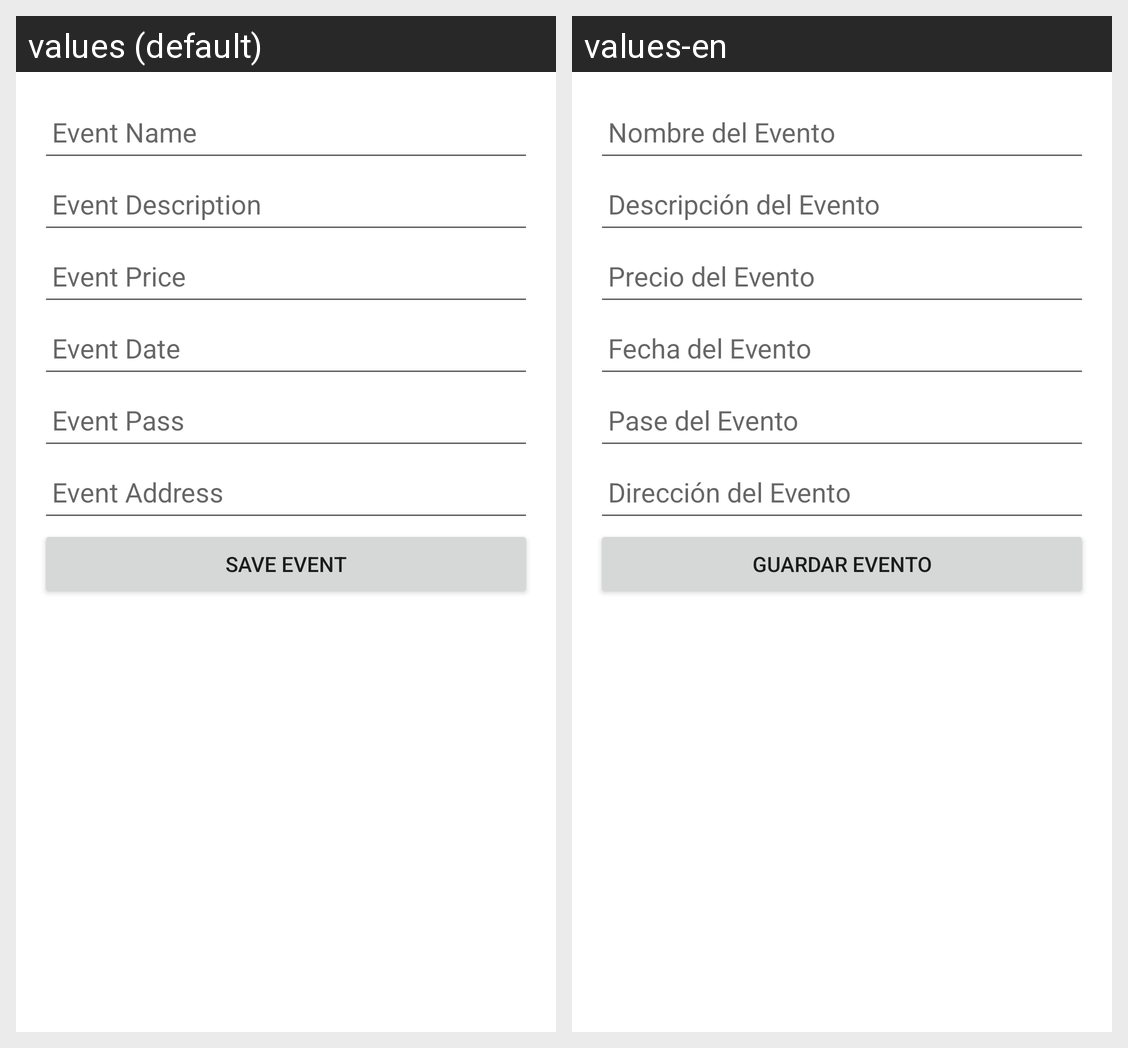

The Android screen above is rendered under two locales of the same app. Produce the string resources it draws, with the default and per-locale values.
Android screen res/layout/activity_register_event.xml rendered under 2 locales, left to right: values (default), values-en. Device: Nexus 5 (rendered at 1080×1920; each locale shown at half size, 540×960, under a caption strip naming it); theme AppTheme.
Strings drawn on this screen, with the default value and each locale's value (text and hints the layout hard-codes, and strings that could not be matched under every locale, appear in the picture but are not listed):

event_name
  values: Event Name
  values-en: Nombre del Evento

event_description
  values: Event Description
  values-en: Descripción del Evento

event_price
  values: Event Price
  values-en: Precio del Evento

event_date
  values: Event Date
  values-en: Fecha del Evento

event_pass
  values: Event Pass
  values-en: Pase del Evento

event_address
  values: Event Address
  values-en: Dirección del Evento

save_event
  values: Save Event
  values-en: Guardar Evento
